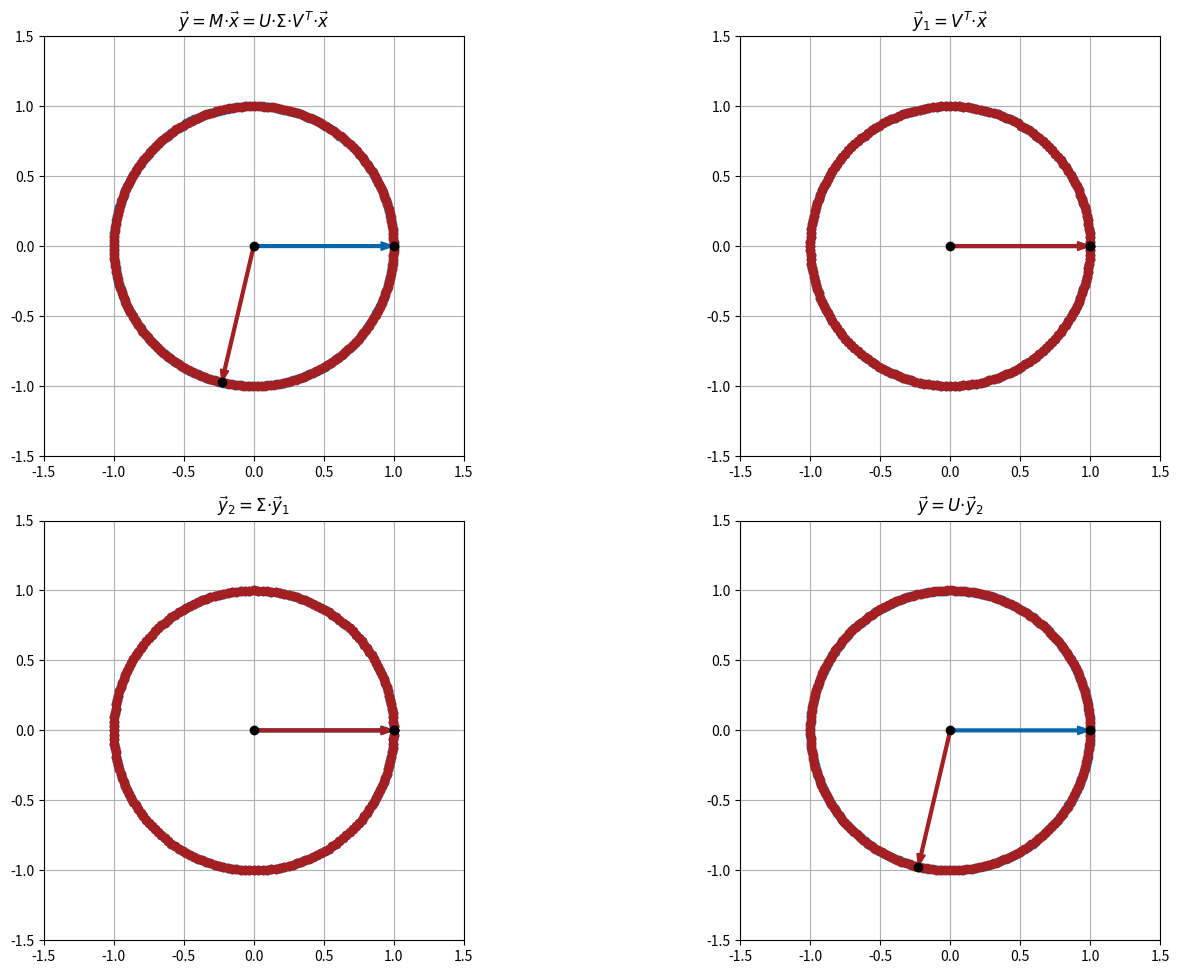

Write Python code to recreate this figure.
import numpy as np
import matplotlib.pyplot as plt


def cm_to_inch(value):
    return value/2.54


# define circle of single data points
n = 200
x = np.zeros((n, 2))
for i in range(n):
    phi = i*(3.141592*2)/n
    x[i][0] = np.cos(phi)
    x[i][1] = np.sin(phi)

phi1 = 0.8
phi2 = (3.1415926*2)/128*53
U = np.array([[np.cos(phi1), -1.0*np.sin(phi1)], [np.sin(phi1), np.cos(phi1)]])
S = np.array([[1, 0], [0, 1]])
V = np.array([[np.cos(phi2), -1.0*np.sin(phi2)], [np.sin(phi2), np.cos(phi2)]])
Vt = np.transpose(V)

M = np.matmul(U, np.matmul(S, Vt))

# M[0][0] = 0.6
# M[1][0] = 1.1
# M[0][1] = 0.9
# M[1][1] = 0.2


Us, Ss, VTs = np.linalg.svd(M)
print(Us)
print(Ss)
print(VTs)
print(np.linalg.det(Us))
print(np.linalg.det(VTs))
print("Results")
A_remake = (Us @ np.diag(Ss) @ VTs)
print(A_remake)

print(M)

fig = plt.figure(figsize=(cm_to_inch(40), cm_to_inch(25)))
ax1 = fig.add_subplot(221, aspect='equal')
ax2 = fig.add_subplot(222, aspect='equal')
ax3 = fig.add_subplot(223, aspect='equal')
ax4 = fig.add_subplot(224, aspect='equal')

y1 = x.copy()
for i in range(n):
    y1[i] = np.matmul(M, x[i])

y2 = x.copy()
for i in range(n):
    y2[i] = np.matmul(VTs, x[i])

y3 = x.copy()
for i in range(n):
    y3[i] = np.matmul(np.diag(Ss), y2[i])

y4 = x.copy()
for i in range(n):
    y4[i] = np.matmul(Us, y3[i])

ax1.grid()
ax2.grid()
ax3.grid()
ax4.grid()
ax1.set_axisbelow(True)
ax2.set_axisbelow(True)
ax3.set_axisbelow(True)
ax4.set_axisbelow(True)

for i in range(n):
    ax1.scatter(x[i][0], x[i][1], color='#0465A9')
    ax2.scatter(x[i][0], x[i][1], color='#0465A9')
    ax3.scatter(y2[i][0], y2[i][1], color='#0465A9')
    ax4.scatter(y3[i][0], y3[i][1], color='#0465A9')

for i in range(n):
    ax1.scatter(y1[i][0], y1[i][1], color='#A41F22')
    ax2.scatter(y2[i][0], y2[i][1], color='#A41F22')
    ax3.scatter(y3[i][0], y3[i][1], color='#A41F22')
    ax4.scatter(y4[i][0], y4[i][1], color='#A41F22')

ax1.arrow(0, 0, x[0][0], x[0][1], color='#0465A9',
          width=0.02, length_includes_head=True)
ax1.arrow(0, 0, y1[0][0], y1[0][1], color='#A41F22',
          width=0.02, length_includes_head=True)
ax2.arrow(0, 0, x[0][0], x[0][1], color='#0465A9',
          width=0.02, length_includes_head=True)
ax2.arrow(0, 0, y2[0][0], y2[0][1], color='#A41F22',
          width=0.02, length_includes_head=True)
ax3.arrow(0, 0, y2[0][0], y2[0][1], color='#0465A9',
          width=0.02, length_includes_head=True)
ax3.arrow(0, 0, y3[0][0], y3[0][1], color='#A41F22',
          width=0.02, length_includes_head=True)
ax4.arrow(0, 0, y3[0][0], y3[0][1], color='#0465A9',
          width=0.02, length_includes_head=True)
ax4.arrow(0, 0, y4[0][0], y4[0][1], color='#A41F22',
          width=0.02, length_includes_head=True)
ax1.scatter(x[0][0], x[0][1], color='#000000')
ax1.scatter(y1[0][0], y1[0][1], color='#000000')
ax1.scatter(0, 0, color='#000000')
ax2.scatter(x[0][0], x[0][1], color='#000000')
ax2.scatter(y2[0][0], y2[0][1], color='#000000')
ax2.scatter(0, 0, color='#000000')
ax3.scatter(y2[0][0], y2[0][1], color='#000000')
ax3.scatter(y3[0][0], y3[0][1], color='#000000')
ax3.scatter(0, 0, color='#000000')
ax4.scatter(y3[0][0], y3[0][1], color='#000000')
ax4.scatter(y4[0][0], y4[0][1], color='#000000')
ax4.scatter(0, 0, color='#000000')
ax1.set_ylim(-1.5, 1.5)
ax1.set_xlim(-1.5, 1.5)
ax2.set_ylim(-1.5, 1.5)
ax2.set_xlim(-1.5, 1.5)
ax3.set_ylim(-1.5, 1.5)
ax3.set_xlim(-1.5, 1.5)
ax4.set_ylim(-1.5, 1.5)
ax4.set_xlim(-1.5, 1.5)
ax1.set_title(r'$\vec{y}=M·\vec{x}=U·\Sigma·V^{T}·\vec{x}$')
ax2.set_title(r'$\vec{y}_{1}=V^{T}·\vec{x}$')
ax3.set_title(r'$\vec{y}_{2}=\Sigma·\vec{y}_{1}$')
ax4.set_title(r'$\vec{y}=U·\vec{y}_{2}$')


M_rec = np.matmul(np.transpose(x), y1)
print(M_rec)

Up, Sp, VTp = np.linalg.svd(M_rec)
S_det = np.identity(2)
S_det[1][1] = np.linalg.det(np.matmul(np.transpose(VTs), np.transpose(Us)))
R = np.matmul(np.transpose(VTs), np.matmul(S_det, np.transpose(Us)))
print(R)
S_det[1][1] = np.linalg.det(np.matmul(np.transpose(VTp), np.transpose(Up)))
Rp = np.matmul(np.transpose(VTp), np.matmul(S_det, np.transpose(Up)))
print(Rp)
print("Results2")
print(Up)
print(Sp)
print(VTp)


fig.tight_layout()
plt.show()
